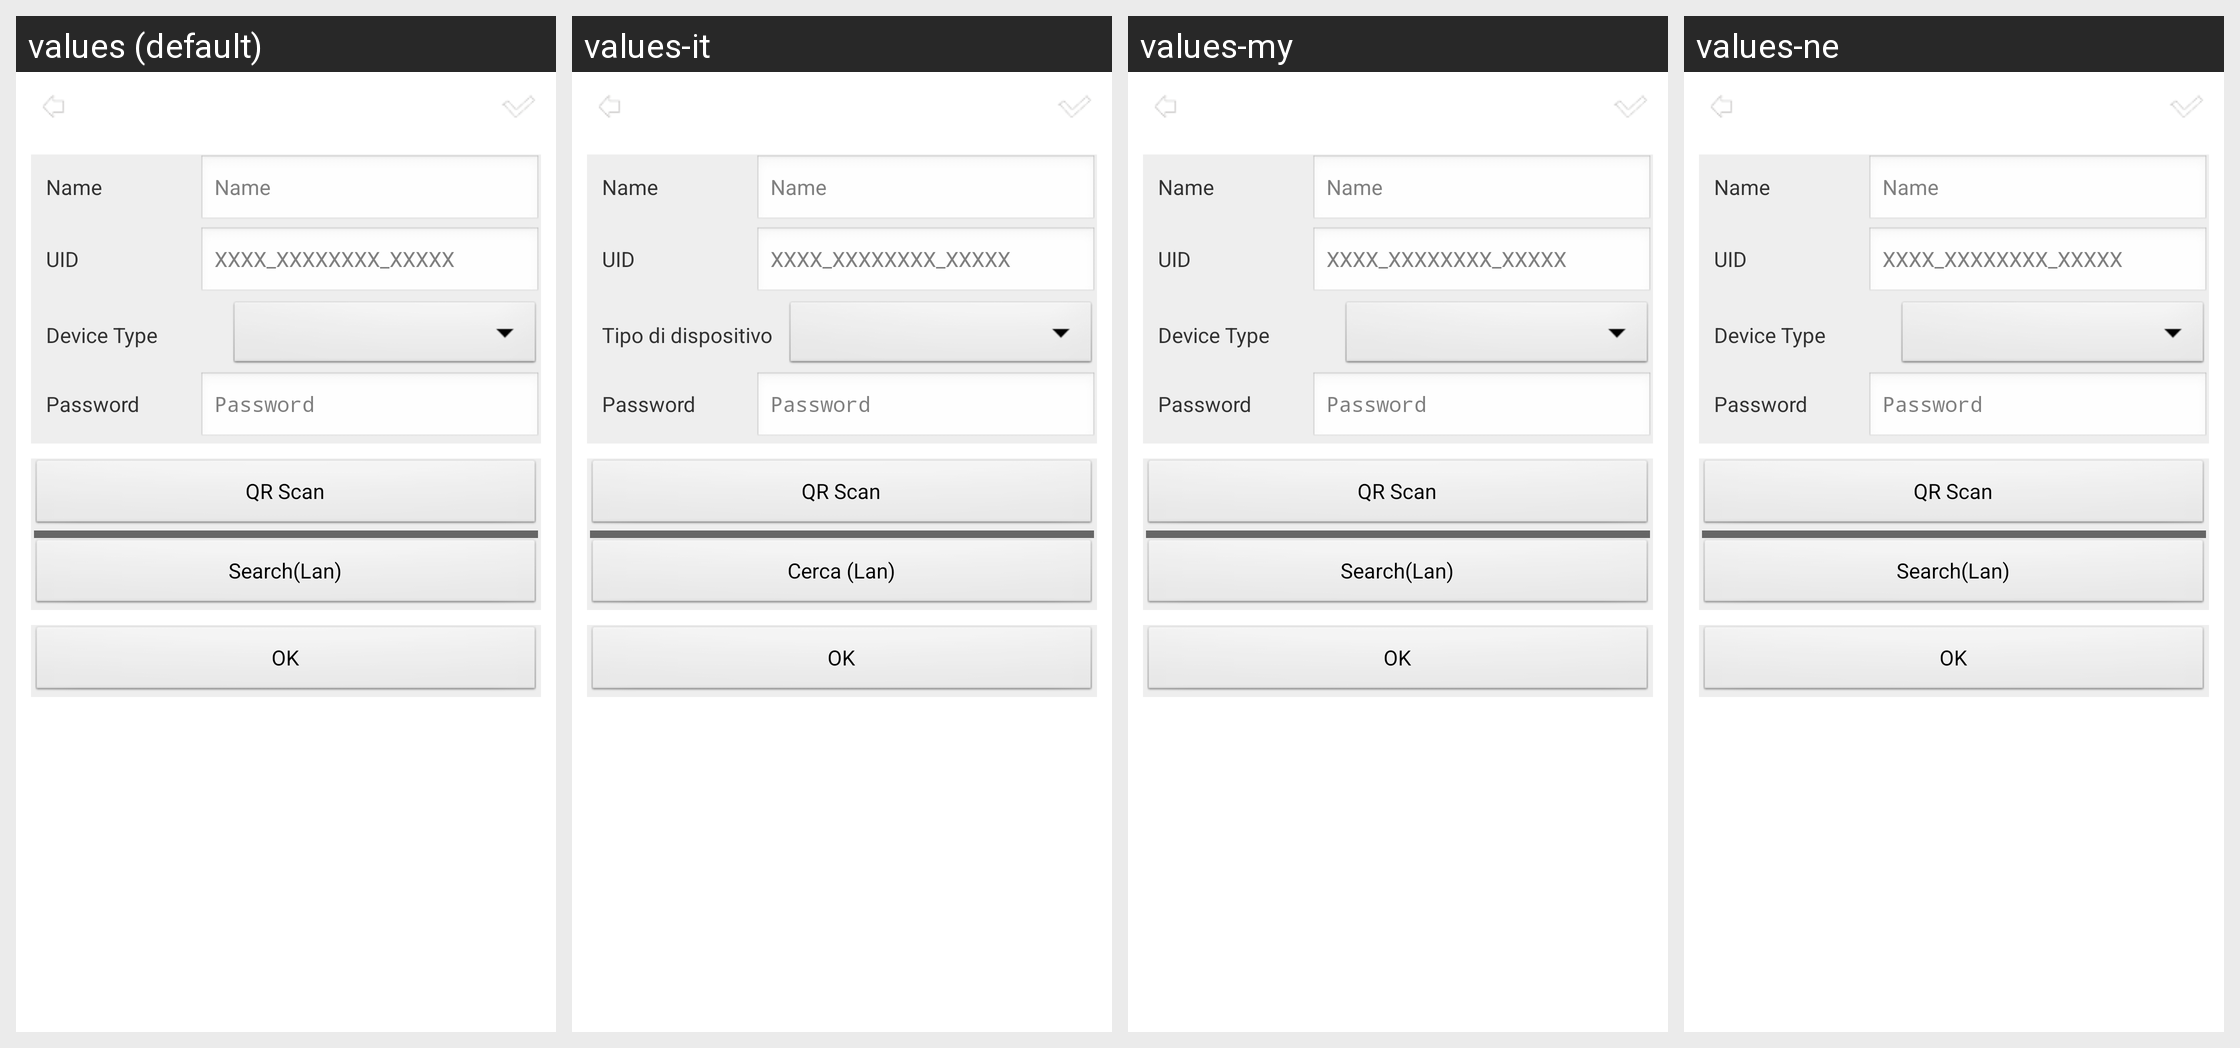

For this localized Android screen grid, give each drawn string resource with its value in every locale shown.
Android screen res/layout/activity_cam_detail.xml rendered under 4 locales, left to right: values (default), values-it, values-my, values-ne. Device: Nexus 5 (rendered at 1080×1920; each locale shown at half size, 540×960, under a caption strip naming it); theme AppTheme.
Other locales in the repository, not shown: values-af, values-ar, values-az, values-be, values-bn, values-bs, values-ca, values-cs, values-da, values-de, values-el, values-en-rGB, values-es, values-es-rUS, values-et, values-eu, values-fa, values-fi, values-fr, values-gl, values-gu, values-hi, values-hr, values-hu, values-hy, values-in, values-is, values-iw, values-ja, values-ka, values-kk, values-km, values-kn, values-ko, values-ky, values-lo, values-mk, values-ml, values-mn, values-mr, values-ms, values-nb, values-nl, values-pa, values-pl, values-pt-rBR, values-pt-rPT, values-ro, values-ru, values-si, values-sk, values-sq, values-sv, values-ta, values-te, values-th, values-tl, values-tr, values-ur, values-uz, values-vi, values-zh-rCN, values-zh-rHK, values-zh-rTW.
Strings drawn on this screen, with the default value and each locale's value (text and hints the layout hard-codes, and strings that could not be matched under every locale, appear in the picture but are not listed):

str_OK
  values: OK
  values-it: OK
  values-my: OK  [not translated; the default value is used]
  values-ne: OK  [not translated; the default value is used]

str_Name
  values: Name
  values-it: Name
  values-my: Name  [not translated; the default value is used]
  values-ne: Name  [not translated; the default value is used]

str_UID
  values: UID
  values-it: UID
  values-my: UID  [not translated; the default value is used]
  values-ne: UID  [not translated; the default value is used]

str_UIDHit
  values: XXXX_XXXXXXXX_XXXXX
  values-it: XXXX_XXXXXXXX_XXXXX
  values-my: XXXX_XXXXXXXX_XXXXX  [not translated; the default value is used]
  values-ne: XXXX_XXXXXXXX_XXXXX  [not translated; the default value is used]

str_DevType
  values: Device Type
  values-it: Tipo di dispositivo
  values-my: Device Type  [not translated; the default value is used]
  values-ne: Device Type  [not translated; the default value is used]

str_Pwd
  values: Password
  values-it: Password
  values-my: Password  [not translated; the default value is used]
  values-ne: Password  [not translated; the default value is used]

str_ScanUID
  values: QR Scan
  values-it: QR Scan
  values-my: QR Scan  [not translated; the default value is used]
  values-ne: QR Scan  [not translated; the default value is used]

str_Seh
  values: Search(Lan)
  values-it: Cerca (Lan)
  values-my: Search(Lan)  [not translated; the default value is used]
  values-ne: Search(Lan)  [not translated; the default value is used]
